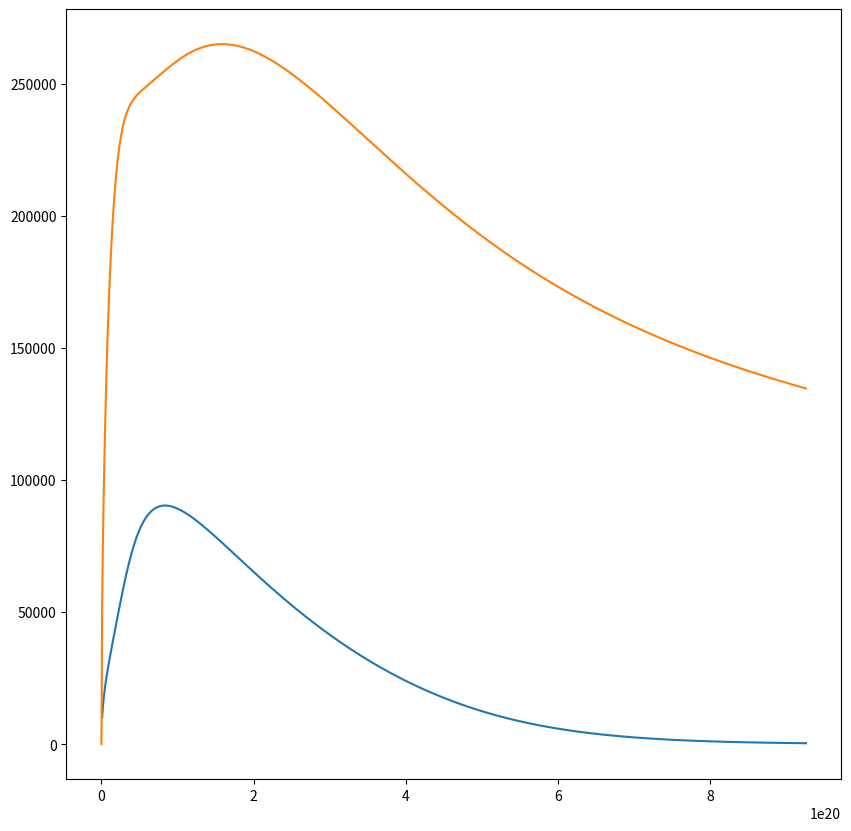

Write the Python code that produced this figure.
"""
Analytical functions for a galactic disc.
"""

import numpy as np
import scipy.special as sp
import matplotlib.pyplot as plt

G = 6.67*10**-11
epsilon = 3e19

def gen_diff_potential(r: float, density0: float, Rh: float, mass_c: float) -> float:
    """
    Returns the differential of potential at a distance r from the centre of the disc.
    """
    y = r / (2 * Rh)
    return (4 * np.pi * G * density0 * Rh * y**2 *(sp.i0(y) * sp.k0(y) - sp.i1(y) * sp.k1(y)) + G * r * mass_c / (r**2 + epsilon**2)) / r

def gen_v(r: float, density0: float, Rh: float) -> float:
    """
    Returns the velocity of a particle at a distance r from the centre of the disc not including a central mass.
    """
    y = r / (2 * Rh)
    return np.sqrt((4 * np.pi * G * density0 * Rh * y**2 *(sp.i0(y) * sp.k0(y) - sp.i1(y) * sp.k1(y))))

def gen_v_wcm(r: float, density0: float, Rh: float, mass_c: float) -> float:
    """
    Returns the velocity of a particle at a distance r from the centre of the disc which includes a central mass.
    """
    y = r / (2 * Rh)
    return np.sqrt((4 * np.pi * G * density0 * Rh * y**2 *(sp.i0(y) * sp.k0(y) - sp.i1(y) * sp.k1(y))) + G * r * mass_c / (r**2 + epsilon**2))
    
def gen_angular_v(r: float, density0: float, Rh: float, mass_c: float) -> float:
    """
    Returns the angular velocity of a particle at a distance r from the centre of the disc.
    """
    return gen_v_wcm(r, density0, Rh, mass_c) / r

def gen_diff_diff_potential(r: float, density0: float, Rh: float, mass_c: float, dx=1e16) -> float:
    """
    Returns the second differential of potential at a distance r from the centre of the disc.
    """
    return (gen_diff_potential(r + dx, density0, Rh, mass_c) - gen_diff_potential(r - dx, density0, Rh, mass_c)) / (2*dx)

def gen_epicyclic(r: float, density0: float, Rh: float, mass_c: float) -> float:
    """
    Returns the epicyclic frequency of a particle's orbit at a distance r from the centre of the disc.
    """
    term1 = 3 * gen_v_wcm(r , density0, Rh, mass_c)**2 / r**2
    term2 = gen_diff_diff_potential(r , density0, Rh, mass_c)
    return np.sqrt(term1 + term2)

def gen_density(r: float, density0: float, Rh: float) -> float:
    """
    Returns the mass density of the disc at a distance r from the centre of the disc.
    """
    return density0 * np.exp(-r/Rh)

def gen_v_dispersion_radial(r: float, density0: float, Rh: float, mass_c: float, h=1.2) -> float:
    """
    Returns the radial dispersion velocity of the disc at a distance r from the centre of the disc.
    """
    return h * 3.36 * G * gen_density(r, density0, Rh) / gen_epicyclic(r, density0, Rh, mass_c)

def gen_v_dispersion_azimuthal(r: float, density0: float, Rh: float, mass_c: float, h=1.2) -> float:
    """
    Returns the azimuthal dispersion velocity of the disc at a distance r from the centre of the disc.
    """
    return gen_v_dispersion_radial(r, density0, Rh, mass_c, h=h) * gen_epicyclic(r, density0, Rh, mass_c) / (2 * gen_angular_v(r, density0, Rh, mass_c))


if __name__ =='__main__':

    solar_mass = 2e30
    mass = 1e11 * solar_mass
    pc = 3.086e16
    Rh = 3 * 1000 * pc
    density0 = mass / (2 * np.pi * Rh**2)

    distances = np.linspace(0.02, 10*Rh, num=1000)
    velocities = []
    velocities2 = []
    epicycles = []
    v_dispersions = []
    densities = []
    for distance in distances:
        velocities.append(gen_v(distance, density0, Rh))
        velocities2.append(gen_v_wcm(distance, density0, Rh, 0.2*mass))
        epicycles.append(gen_epicyclic(distance, density0, Rh, 0.2*mass))
        v_dispersions.append(gen_v_dispersion_radial(distance, density0, Rh, 0.2*mass))
        densities.append(gen_density(distance, density0, Rh))
        
    fig, ax = plt.subplots(figsize=(10,10))
    ax.plot(distances, v_dispersions)
    ax.plot(distances, velocities2)
    plt.show()
